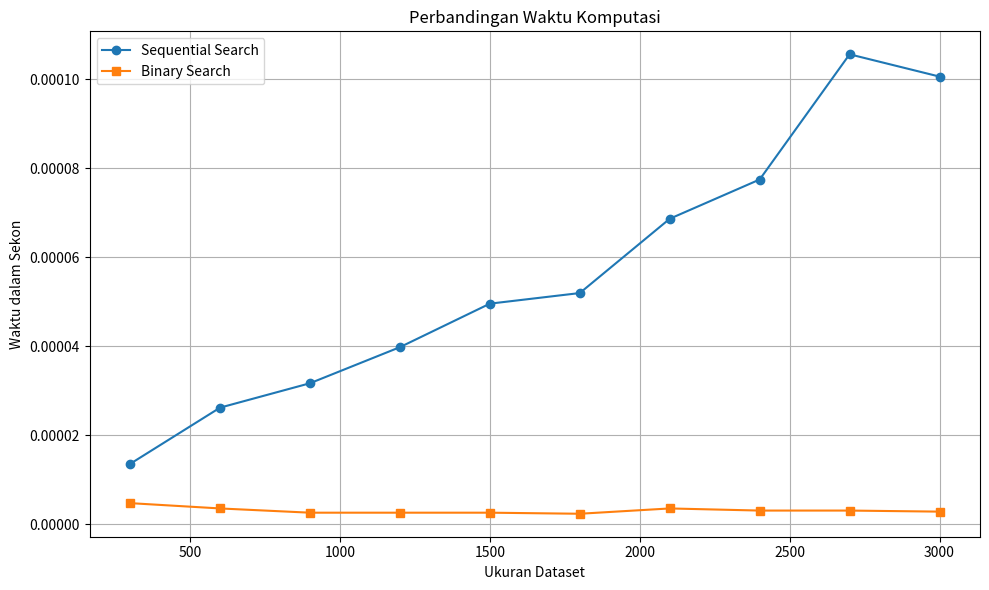

Python code for this plot:
# -*- coding: utf-8 -*-
"""TubesAKA.ipynb

Automatically generated by Colab.

Original file is located at
    https://colab.research.google.com/drive/1Wnda6ww3qcTkcP3NjRoklq2mzt86c6DX
"""

import random
import time
import matplotlib.pyplot as plt

#Membuat string binary 16 angka secara random
#Contoh data "0110010101101001"
#Tiap nilai fingerprints unik dan tidak mempunyai duplikasi data
def generate_random_fingerprints(n, length=16):
    fingerprints = set()
    while len(fingerprints) < n:
        fingerprint = "".join(random.choice("01") for _ in range(length))
        fingerprints.add(fingerprint)
    return list(fingerprints)

#Membuat string nama suspect secara simpel
#Contoh data "Suspect_i" dimana i adalah ukuran data yang secara otomatis bertambah sesuai ukuran input
def generate_random_suspects(n):
    return [f"Suspect_{i}" for i in range(1, n + 1)]

#Sequential Search
def sequential_search(data, target):
    for index in range(len(data)):
        if data[index] == target:
            return index
    return -1

#Binary search untuk perbandingan DNA/Sidik Jari secara rekursif dengan syarat data telah terurut
def binary_search(data, target, low, high):
    if low > high:
        return -1
    mid = (low + high) // 2
    if data[mid][1] == target:
        return mid
    elif data[mid][1] > target:
        return binary_search(data, target, low, mid - 1)
    else:
        return binary_search(data, target, mid + 1, high)

#Mendefinisikan ukuran data yang dipakai untuk perbandingan
sizes = range(300, 3001, 300)  #Minimal 300 dan maksimal 3000 dengan langkah sebanyak 300
seq_times = []
bin_times = []
for size in sizes:
    fingerprints = generate_random_fingerprints(size)
    suspects = generate_random_suspects(size)
    suspect_data = list(zip(suspects, fingerprints))  #Mengassign suspect ke sebuah sidik jari dengan contoh data: Suspect_i
    suspect_data_sorted = sorted(suspect_data, key=lambda x: x[1])  #Sorting data untuk preprocessing pada binary search
    fingerprint_to_find = '111010110101001' #Median data (suspect_data_sorted[size // 2][1]) atau bisa menggunakan value sendiri contoh '001010110101001'

    #Menghitung waktu untuk sequential search
    start_time = time.time()
    sequential_search([item[1] for item in suspect_data], fingerprint_to_find)
    seq_times.append(time.time() - start_time)

   #Menghitung waktu untuk binary search
    start_time = time.time()
    binary_search(suspect_data_sorted, fingerprint_to_find, 0, len(suspect_data_sorted) - 1)
    bin_times.append(time.time() - start_time)

#Graph perbandingan
plt.figure(figsize=(10, 6))

#PLot waktunya
plt.plot(sizes, seq_times, marker='o', label="Sequential Search")
plt.plot(sizes, bin_times, marker='s', label="Binary Search")

#Penambahan deskripsi graph
plt.title("Perbandingan Waktu Komputasi")
plt.xlabel("Ukuran Dataset")
plt.ylabel("Waktu dalam Sekon")
plt.legend()
plt.grid(True)
plt.tight_layout()

#Panggil fungsi graph
plt.show()

#Contoh output hasil searching
print("Ukuran Dataset | Waktu Sequential Search | Waktu Binary Search")
print("------------------------------------------------------")
for size, seq_time, bin_time in zip(sizes, seq_times, bin_times):
    print(f"{size:<12}   | {seq_time:.6f} s              | {bin_time:.6f} s")

#Contoh dataset yang dipakai
print("\nKolom Dataset: ['Nama Suspect', 'Fingerprint dalam Binary String']")
sample_suspect_data = list(zip(generate_random_suspects(5), generate_random_fingerprints(5)))
print("Nilai Sampel:")
for suspect, fingerprint in sample_suspect_data:
    print(f"Nama: {suspect}, DNA: {fingerprint}")